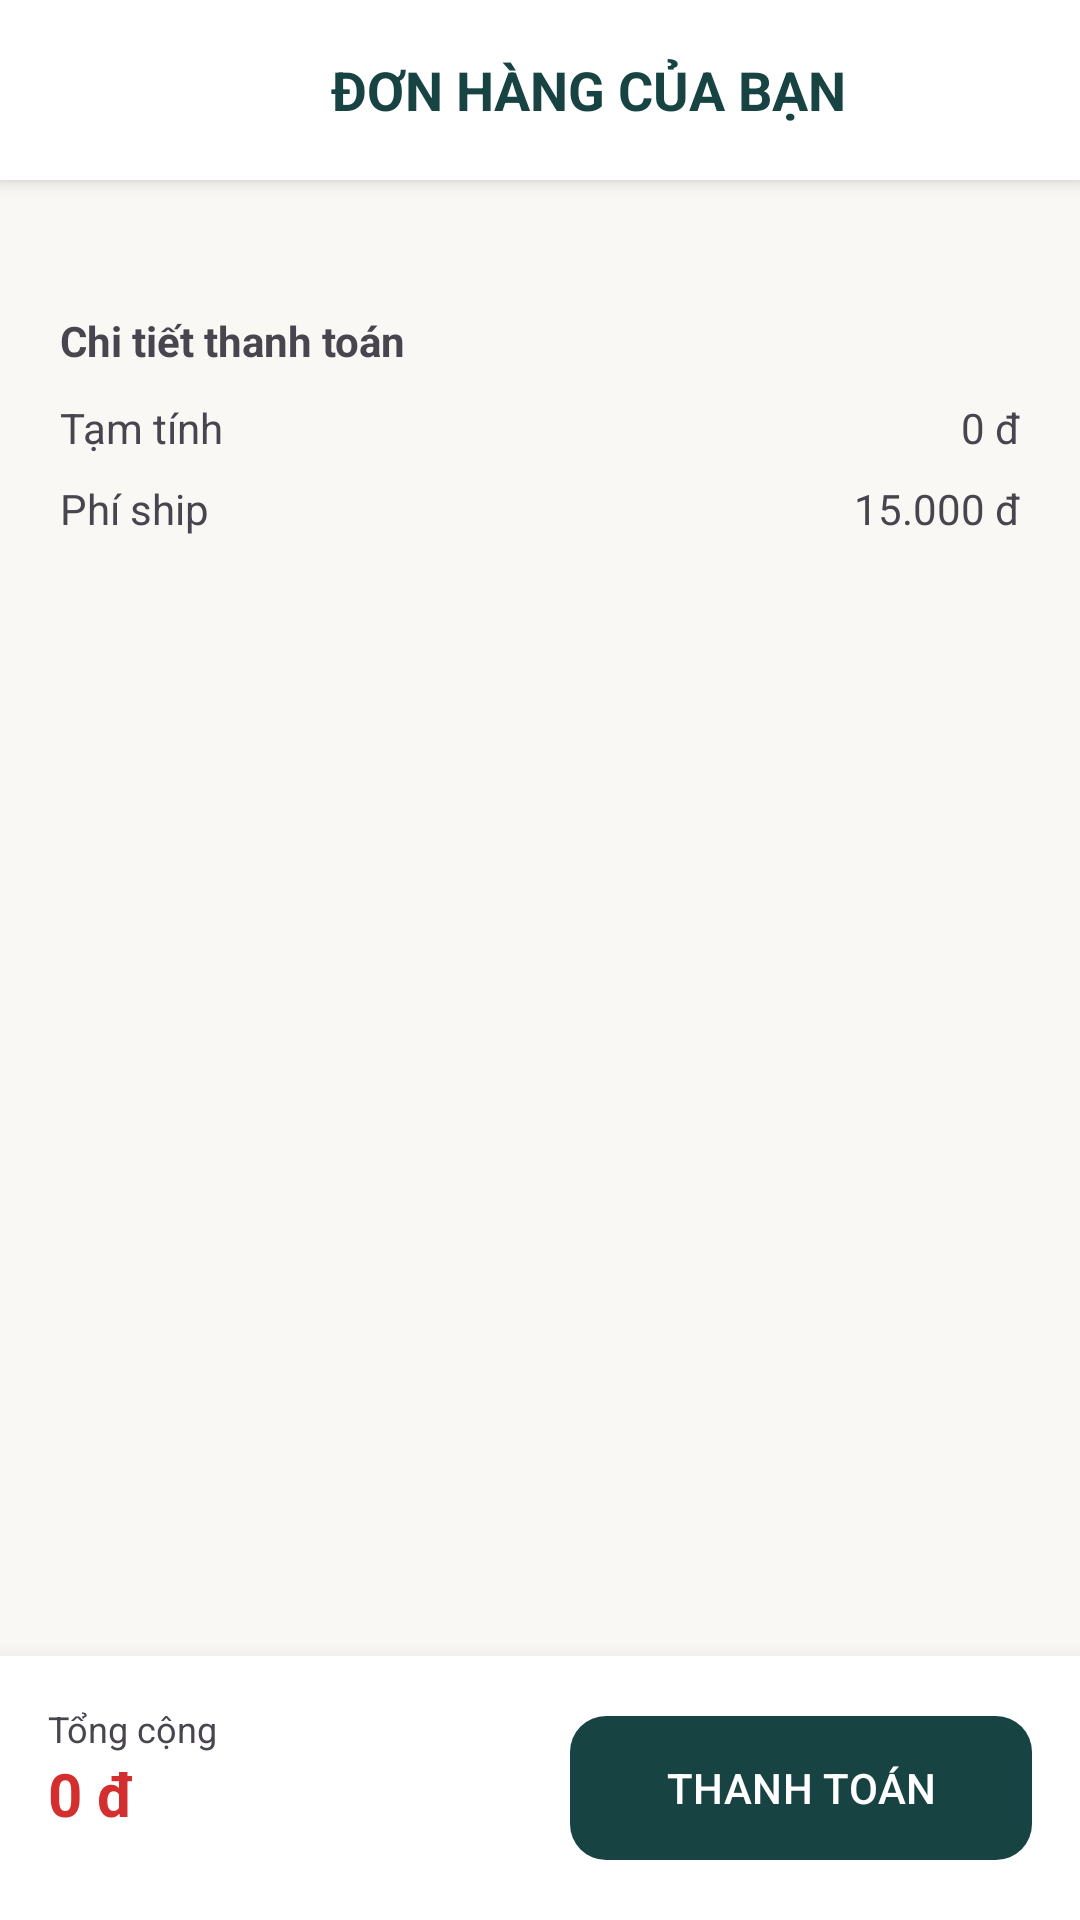

The Android layout XML behind this screen, and the referenced resources:
<!-- AndroidManifest.xml: application theme Theme.DoAnChillTea -->
<!-- res/layout/activity_cart.xml -->
<?xml version="1.0" encoding="utf-8"?>
<androidx.constraintlayout.widget.ConstraintLayout
    xmlns:android="http://schemas.android.com/apk/res/android"
    xmlns:app="http://schemas.android.com/apk/res-auto"
    xmlns:tools="http://schemas.android.com/tools"
    android:id="@+id/cart"
    android:layout_width="match_parent"
    android:layout_height="match_parent"
    android:background="#FAF8F5">

    <LinearLayout
        android:id="@+id/cartHeader"
        android:layout_width="match_parent"
        android:layout_height="60dp"
        android:orientation="horizontal"
        android:gravity="center_vertical"
        android:paddingHorizontal="16dp"
        android:background="#FFFFFF"
        android:elevation="4dp"
        app:layout_constraintTop_toTopOf="parent">

        <ImageView
            android:id="@+id/btnBack"
            android:layout_width="32dp"
            android:layout_height="32dp"
            android:src="@drawable/ic_arrow_back"
            app:tint="#184343"/>

        <TextView
            android:layout_width="0dp"
            android:layout_height="wrap_content"
            android:layout_weight="1"
            android:text="ĐƠN HÀNG CỦA BẠN"
            android:textColor="#184343"
            android:textSize="18sp"
            android:textStyle="bold"
            android:textAlignment="center"/>
    </LinearLayout>

    <ScrollView
        android:layout_width="match_parent"
        android:layout_height="0dp"
        app:layout_constraintTop_toBottomOf="@id/cartHeader"
        app:layout_constraintBottom_toTopOf="@id/checkoutSection">

        <LinearLayout
            android:layout_width="match_parent"
            android:layout_height="wrap_content"
            android:orientation="vertical">

            <androidx.recyclerview.widget.RecyclerView
                android:id="@+id/rcvCartList"
                android:layout_width="match_parent"
                android:layout_height="wrap_content"
                android:layout_marginTop="12dp"
                android:nestedScrollingEnabled="false"
                app:layoutManager="androidx.recyclerview.widget.LinearLayoutManager"
                tools:listitem="@layout/item_cart" />
            <LinearLayout
                android:layout_width="match_parent"
                android:layout_height="wrap_content"
                android:orientation="vertical"
                android:padding="20dp">

                <TextView
                    android:layout_width="wrap_content"
                    android:layout_height="wrap_content"
                    android:text="Chi tiết thanh toán"
                    android:textStyle="bold"
                    android:layout_marginTop="12dp"/>

                <RelativeLayout android:layout_width="match_parent" android:layout_height="wrap_content" android:layout_marginTop="10dp">
                    <TextView android:layout_width="wrap_content" android:layout_height="wrap_content" android:text="Tạm tính"/>
                    <TextView android:id="@+id/tvCartSubtotal" android:layout_width="wrap_content" android:layout_height="wrap_content" android:layout_alignParentEnd="true" android:text="0 đ"/>
                </RelativeLayout>

                <RelativeLayout android:layout_width="match_parent" android:layout_height="wrap_content" android:layout_marginTop="8dp">
                    <TextView android:layout_width="wrap_content" android:layout_height="wrap_content" android:text="Phí ship"/>
                    <TextView android:id="@+id/tvCartShippingFee" android:layout_width="wrap_content" android:layout_height="wrap_content" android:layout_alignParentEnd="true" android:text="15.000 đ"/>
                </RelativeLayout>
            </LinearLayout>
        </LinearLayout>
    </ScrollView>

    <LinearLayout
        android:id="@+id/checkoutSection"
        android:layout_width="match_parent"
        android:layout_height="wrap_content"
        android:orientation="horizontal"
        android:padding="16dp"
        android:background="#FFFFFF"
        android:elevation="12dp"
        app:layout_constraintBottom_toBottomOf="parent">

        <LinearLayout
            android:layout_width="0dp"
            android:layout_height="wrap_content"
            android:layout_weight="1"
            android:orientation="vertical">
            <TextView android:layout_width="wrap_content" android:layout_height="wrap_content" android:text="Tổng cộng" android:textSize="12sp"/>
            <TextView android:id="@+id/tvCartTotalAmount" android:layout_width="wrap_content" android:layout_height="wrap_content" android:text="0 đ" android:textColor="#D32F2F" android:textSize="20sp" android:textStyle="bold"/>
        </LinearLayout>

        <com.google.android.material.button.MaterialButton
            android:id="@+id/btnPay"
            android:layout_width="wrap_content"
            android:layout_height="56dp"
            android:text="THANH TOÁN"
            app:backgroundTint="#184343"
            app:cornerRadius="12dp"
            android:paddingHorizontal="32dp"/>
    </LinearLayout>

</androidx.constraintlayout.widget.ConstraintLayout>
<!-- res/layout/item_cart.xml (included above) -->
<?xml version="1.0" encoding="utf-8"?>
<com.google.android.material.card.MaterialCardView
    xmlns:android="http://schemas.android.com/apk/res/android"
    xmlns:app="http://schemas.android.com/apk/res-auto"
    android:layout_width="match_parent"
    android:layout_height="wrap_content"
    android:layout_marginHorizontal="20dp"
    android:layout_marginTop="8dp"
    android:layout_marginBottom="8dp"
    app:cardCornerRadius="16dp"
    app:cardElevation="2dp">

    <RelativeLayout
        android:layout_width="match_parent"
        android:layout_height="wrap_content"
        android:padding="12dp">

        <ImageView
            android:id="@+id/itemCartImage"
            android:layout_width="70dp"
            android:layout_height="70dp"
            android:background="#E4EDE8"
            android:scaleType="centerInside"
            android:src="@drawable/logo_chilltea" />

        <ImageView
            android:id="@+id/itemCartBtnDelete"
            android:layout_width="24dp"
            android:layout_height="24dp"
            android:layout_alignParentEnd="true"
            android:layout_alignParentTop="true"
            android:src="@drawable/ic_delete"
            app:tint="#D32F2F"
            android:padding="2dp"/>

        <LinearLayout
            android:id="@+id/infoLayout"
            android:layout_width="match_parent"
            android:layout_height="wrap_content"
            android:layout_toEndOf="@id/itemCartImage"
            android:layout_toStartOf="@id/itemCartBtnDelete"
            android:layout_marginStart="12dp"
            android:layout_marginEnd="8dp"
            android:orientation="vertical"
            android:layout_centerVertical="true">

            <TextView
                android:id="@+id/itemCartName"
                android:layout_width="wrap_content"
                android:layout_height="wrap_content"
                android:text="Trà Sữa Trân Châu"
                android:textStyle="bold"
                android:textSize="16sp"
                android:textColor="#333333" />

            <TextView
                android:id="@+id/itemCartPrice"
                android:layout_width="wrap_content"
                android:layout_height="wrap_content"
                android:text="35.000 đ"
                android:textColor="#B48D5B"
                android:textStyle="bold"
                android:layout_marginTop="6dp" />
        </LinearLayout>

        <LinearLayout
            android:layout_width="wrap_content"
            android:layout_height="wrap_content"
            android:orientation="horizontal"
            android:gravity="center"
            android:layout_alignParentEnd="true"
            android:layout_below="@id/itemCartBtnDelete"
            android:layout_marginTop="8dp">

            <com.google.android.material.button.MaterialButton
                android:id="@+id/itemCartBtnMinus"
                style="@style/Widget.MaterialComponents.Button.TextButton"
                android:layout_width="28dp"
                android:layout_height="28dp"
                android:text="-"
                android:textColor="#184343"
                app:strokeColor="#184343"
                app:strokeWidth="1dp"
                android:padding="0dp"
                android:insetTop="0dp"
                android:insetBottom="0dp"
                android:minWidth="0dp" />

            <TextView
                android:id="@+id/itemCartQuantity"
                android:layout_width="28dp"
                android:layout_height="wrap_content"
                android:text="2"
                android:gravity="center"
                android:textStyle="bold" />

            <com.google.android.material.button.MaterialButton
                android:id="@+id/itemCartBtnPlus"
                android:layout_width="28dp"
                android:layout_height="28dp"
                android:text="+"
                android:textColor="#FFFFFF"
                app:backgroundTint="#184343"
                android:padding="0dp"
                android:insetTop="0dp"
                android:insetBottom="0dp"
                android:minWidth="0dp"
                app:cornerRadius="4dp" />
        </LinearLayout>

    </RelativeLayout>
</com.google.android.material.card.MaterialCardView>
<!-- resources referenced by this layout -->
<resources>
  <!-- drawable logo_chilltea: png bitmap (drawable, 313066 bytes) -->
  <style name="Theme.DoAnChillTea" parent="Base.Theme.DoAnChillTea" />
  <style name="Base.Theme.DoAnChillTea" parent="Theme.Material3.DayNight.NoActionBar" />
</resources>
